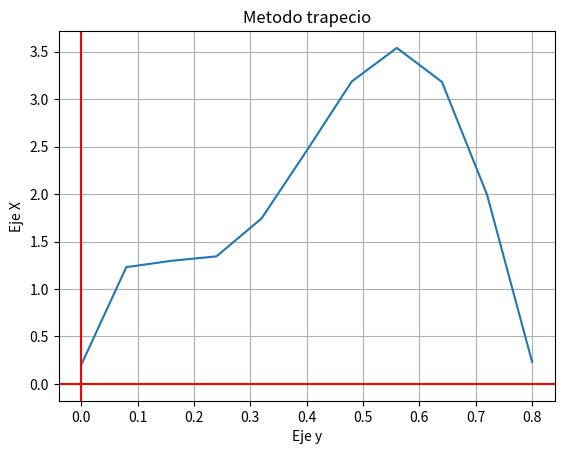

Generate this figure with matplotlib:
#FUNCION DEL METODO DEL TRAPECIO
import numpy as np
import matplotlib.pyplot as plt

def integracion_trapecio(x, y):
  I = []                        #Integral
  if len(y) == len(x):
    n = len(x) - 1              #Cantidad de subintervalos
    a = x[0]                    #Limite de integracion inferior
    b = x[n]                    #Limite de integracion superior
    yn = y[n]                   #Funcion evaluada en la ultima posicion
    sumy = sum(y) - yn - y[0]   #Sumatoria de la formala del metodo del trapecio multiple
    I = round((b - a)*(y[0] + 2*sumy + yn)/(2*n), 6)      #Formula del metodo del trapecio de aplicaciones multiples
  else:
    print("'x' y 'y' deben ser del mismo tamaño")         #Mensaje de alerta

  return(I)

#DATOS DE ENTRADA
a = 0                               #Limite de integracion inferior del problema
b = 0.8                             #Limite de integracion superior del problema
n = 10                              #Numero de subintervalos

#DATOS DE ENTRADA FUNCION
x = np.linspace(a, b, n + 1)        #Generamos los puntos en x. Vector x
y = 0.2 + 25*x - 200*x**2 + 675*x**3 - 900*x**4 + 400*x**5        #Funcion del problema

#DATOS DE ENTRADA NUMERICOS
#x = [1, 2, 3, 4, 5, 6, 7, 8, 9, 10, 11]
#y = [5, 5.5, 5.7, 5.9, 6.3, 6.5, 6.9, 8, 9, 12]

#SOLUCION
print(integracion_trapecio(x, y))
def funcion(x):
  f= 0.2 + 25*x - 200*x**2 + 675*x**3 - 900*x**4 + 400*x**5
  return f

yn = funcion(x)
plt.plot(x, yn)  # frafica la funcion (establece taaño plano, traza la grafica)
plt.grid(True)
plt.axhline(0, color="#ff0000")  # establece las lineas de origen en x y el color
plt.axvline(0, color="#ff0000")  # establece las lineas de origen en y y el color
plt.title("Metodo trapecio")
plt.ylabel("Eje X")
plt.xlabel("Eje y")
plt.show()